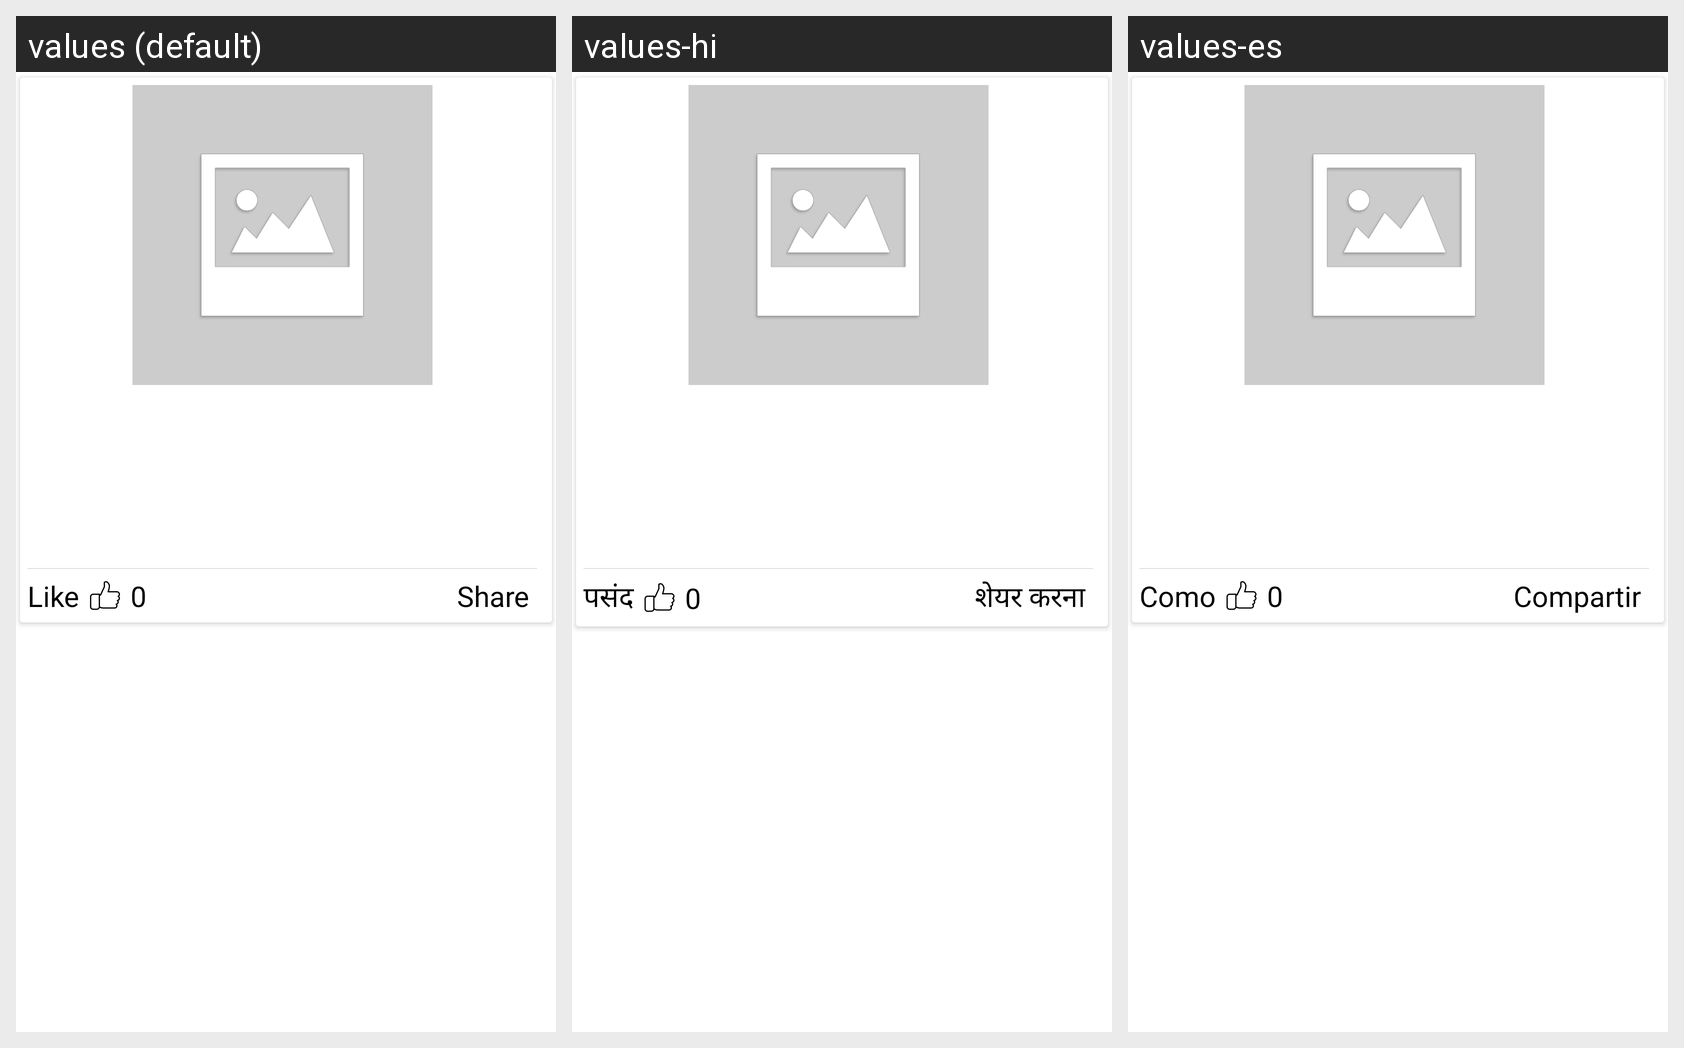

For this localized Android screen grid, give each drawn string resource with its value in every locale shown.
Android screen res/layout/custom_pro_offers_lay.xml rendered under 3 locales, left to right: values (default), values-hi, values-es. Device: Nexus 5 (rendered at 1080×1920; each locale shown at half size, 540×960, under a caption strip naming it); theme AppTheme.
Strings drawn on this screen, with the default value and each locale's value (text and hints the layout hard-codes, and strings that could not be matched under every locale, appear in the picture but are not listed):

like
  values: Like
  values-hi: पसंद
  values-es: Como

share
  values: Share
  values-hi: शेयर करना
  values-es: Compartir
